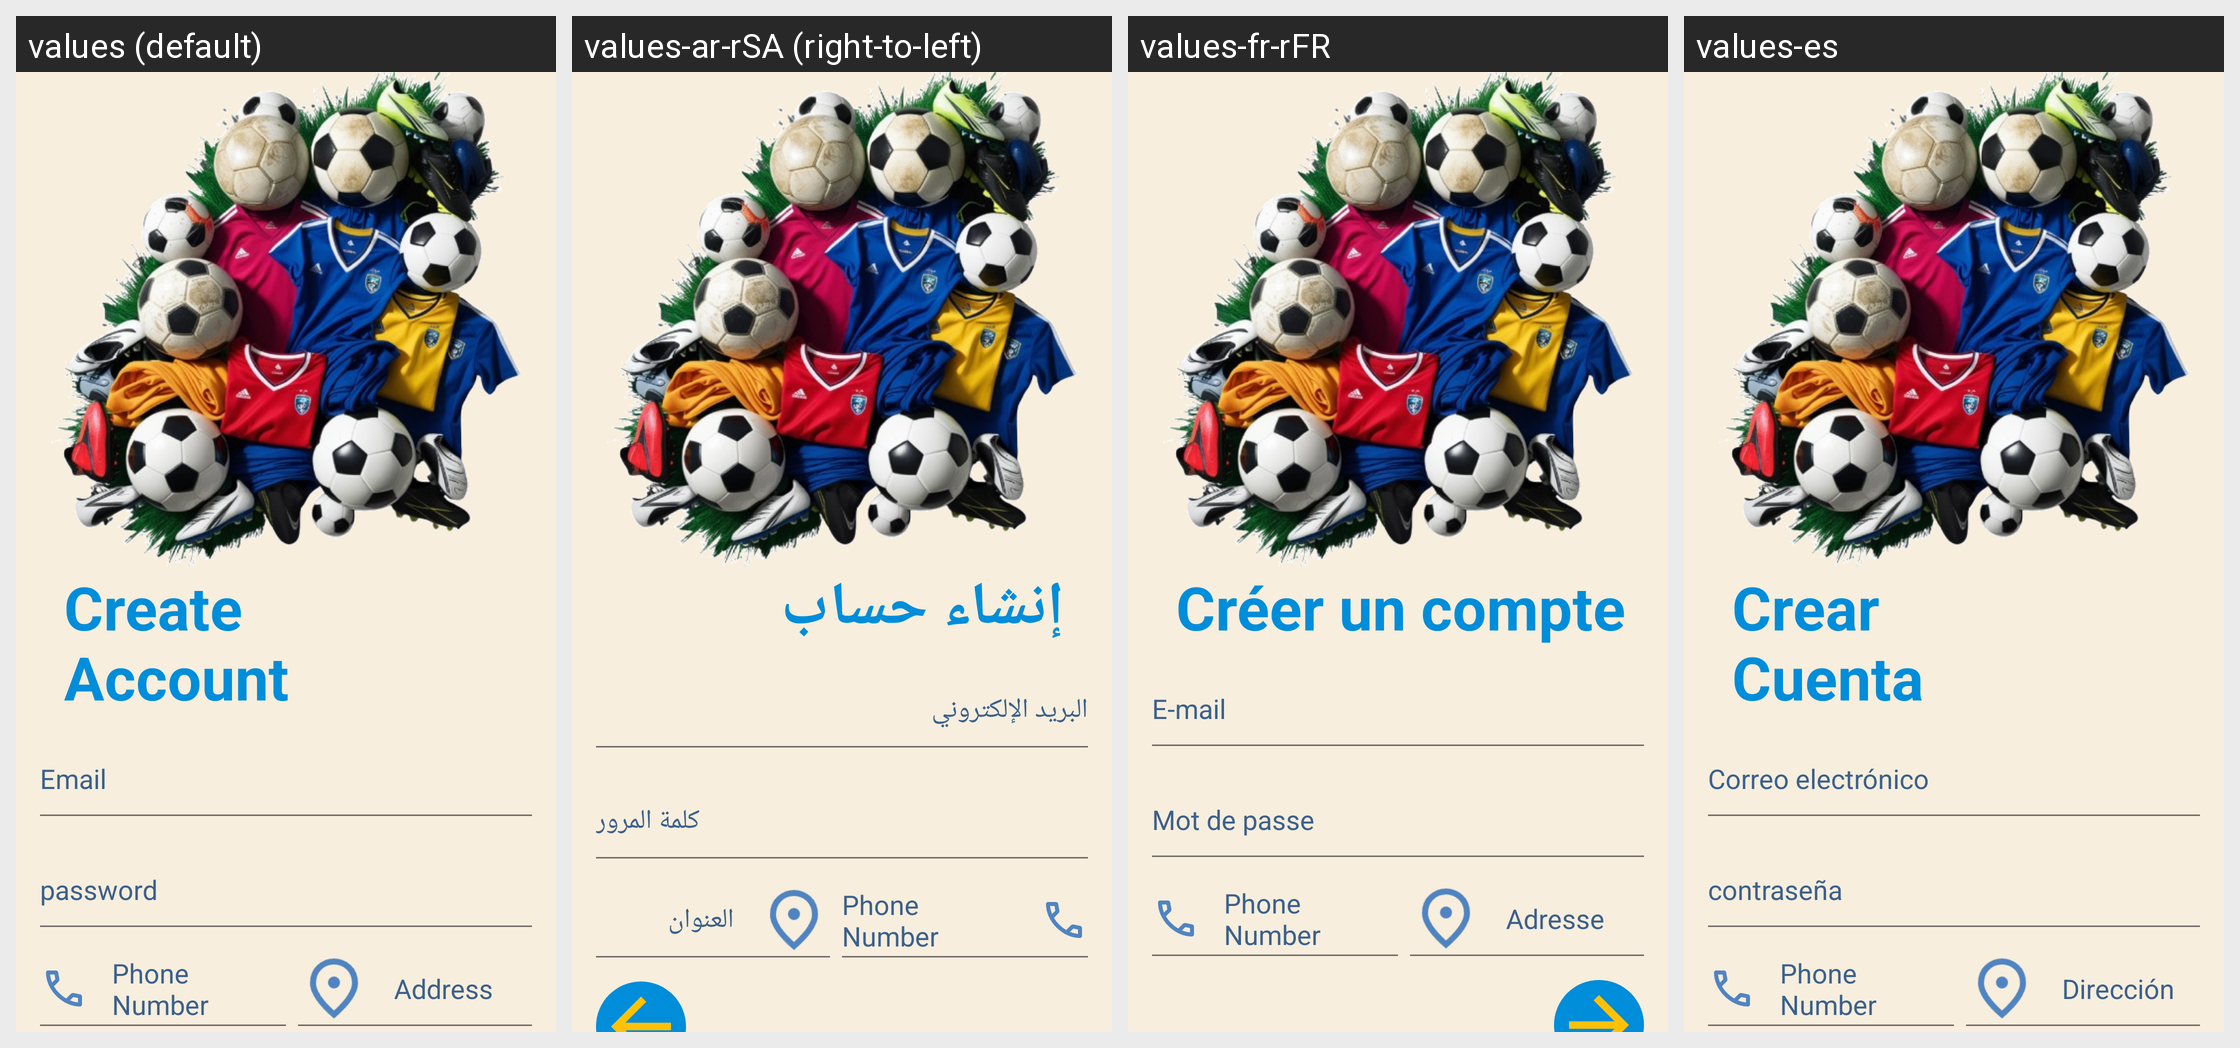

The same Android screen rendered under several of its app's locales, left to right. List the strings drawn on it with the default value and each locale's translation.
Android screen res/layout/fragment_sign_up.xml rendered under 4 locales, left to right: values (default), values-ar-rSA (right-to-left), values-fr-rFR, values-es. Device: Nexus 5 (rendered at 1080×1920; each locale shown at half size, 540×960, under a caption strip naming it); theme Theme.SportsStore.
Other locales in the repository, not shown: values-de.
Strings drawn on this screen, with the default value and each locale's value (text and hints the layout hard-codes, and strings that could not be matched under every locale, appear in the picture but are not listed):

password
  values: password
  values-ar-rSA: كلمة المرور
  values-fr-rFR: Mot de passe
  values-es: contraseña

address
  values: Address
  values-ar-rSA: العنوان
  values-fr-rFR: Adresse
  values-es: Dirección

create_naccount
  values: Create
      Account
  values-ar-rSA: إنشاء حساب
  values-fr-rFR: Créer un compte
  values-es: Crear
      Cuenta

email
  values: Email
  values-ar-rSA: البريد الإلكتروني
  values-fr-rFR: E-mail
  values-es: Correo electrónico
